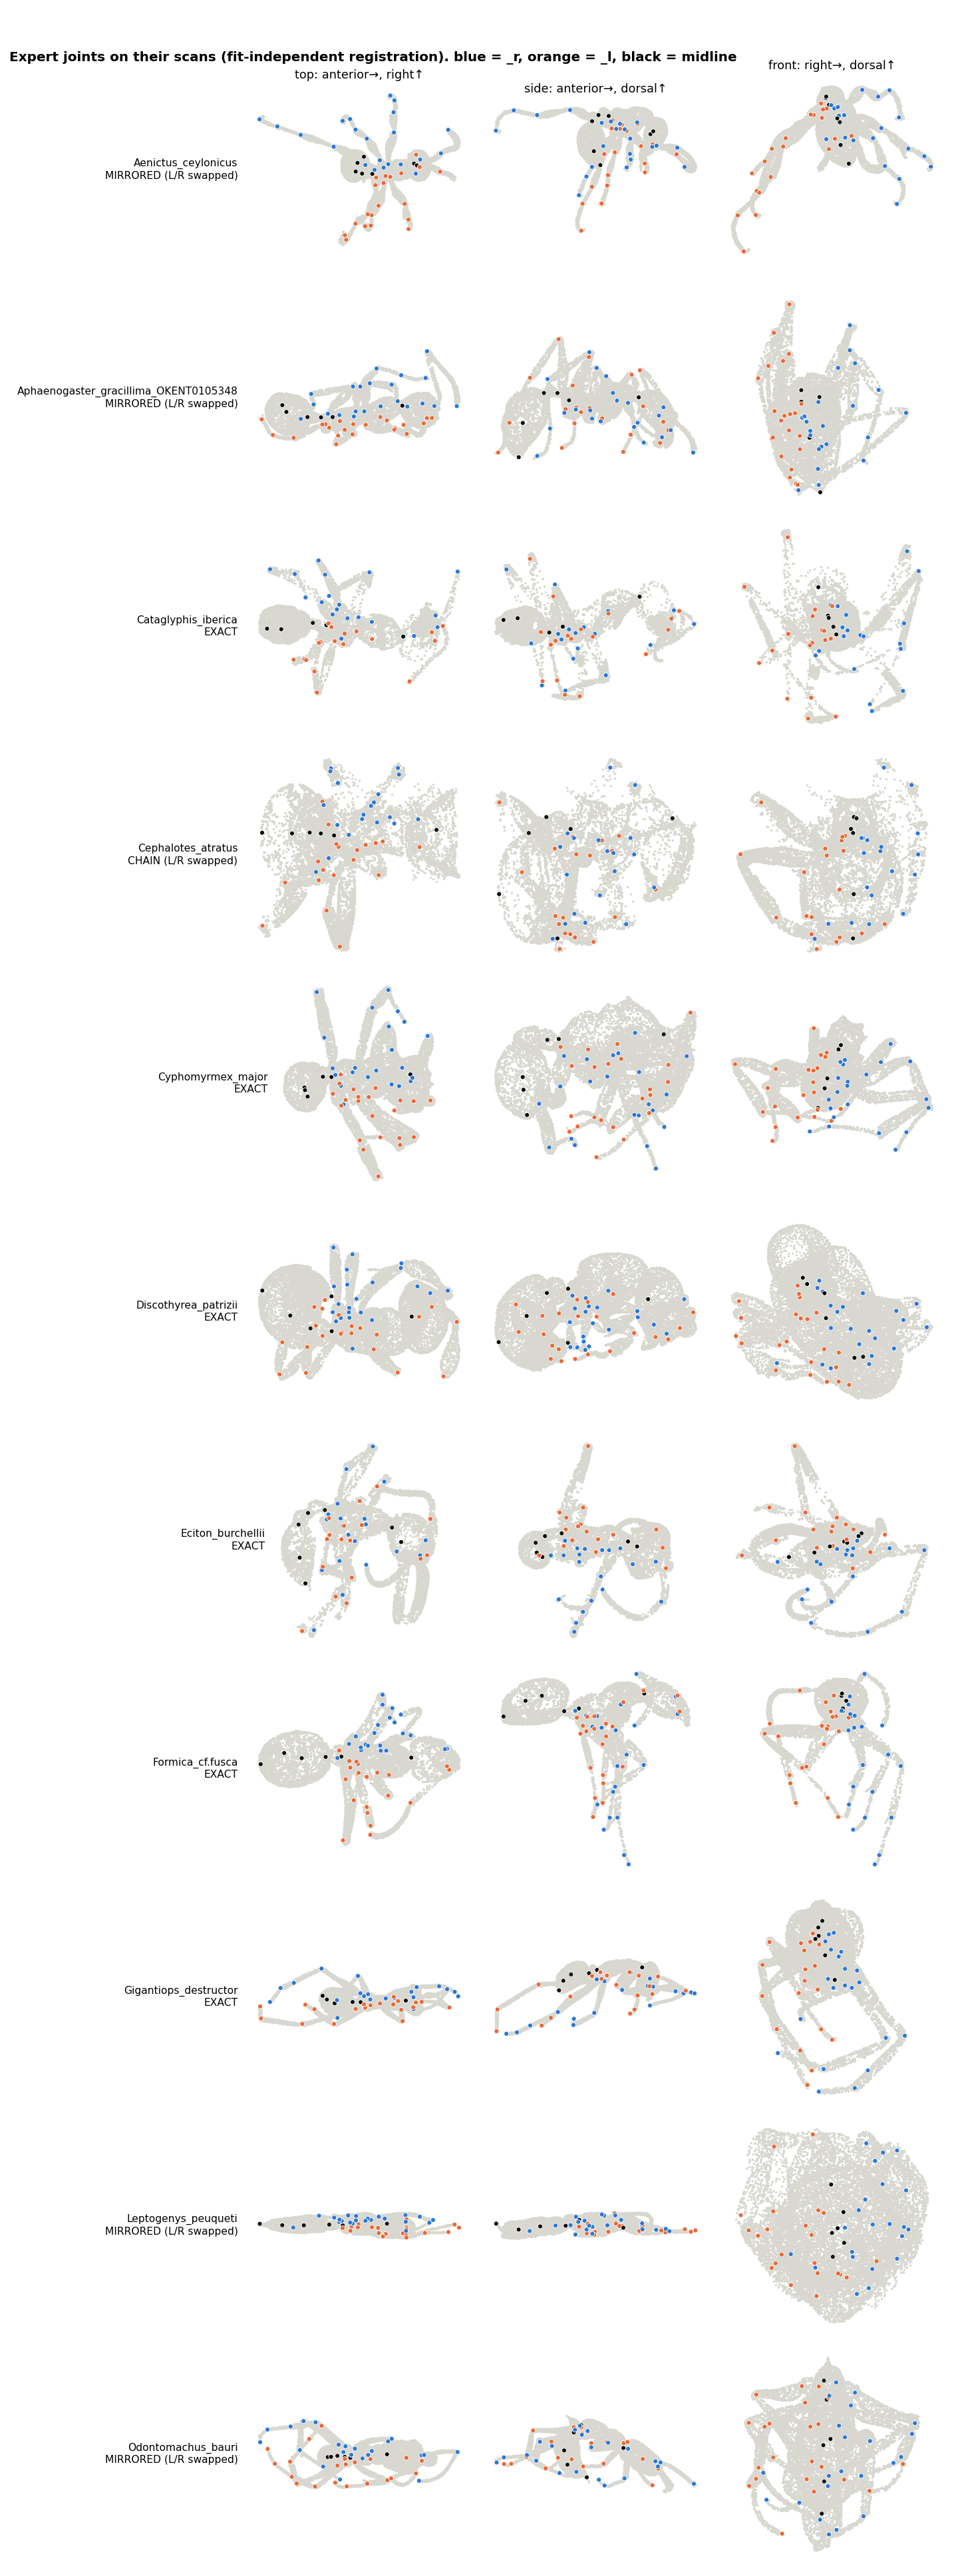

Reproduce this figure in Python.
"""Visual probe for the fit-independent GT registration: every expert joint drawn on its scan, in
three orthogonal views of the GT anatomical frame. Right-side joints blue, left orange, midline ink.
If the L/R swap for mirrored scenes were wrong, blue would sit on the animal's left (bottom of
the top view, where +right points up).

LIMITATION (read before trusting it for laterality): the frame's right axis is anterior x dorsal built
from the GT joints themselves, so this view checks internal consistency and scan placement, NOT
laterality. Independent laterality evidence = the production-fit swap test (5/5), weakest on
Leptogenys (35 vs 52% WL), whose frame cue is also weakest (chirality cos 0.33)."""
import json, os, sys
import numpy as np
import matplotlib; matplotlib.use("Agg")
import matplotlib.pyplot as plt
HERE = os.path.dirname(os.path.abspath(__file__)); BENCH = os.path.dirname(HERE)
sys.path.insert(0, os.path.join(BENCH, "tools"))
from score import local_frame, read_obj
G = json.load(open(os.path.join(BENCH, "data/gt_joints_fitframe.json")))
sids = sorted(G)
fig, axs = plt.subplots(len(sids), 3, figsize=(9, 2.2 * len(sids)))
for r, sid in enumerate(sids):
    g = G[sid]; P = {n: np.asarray(v["fit"]) for n, v in g["joints"].items()}
    Fr = local_frame(P)
    V, _ = read_obj(f"/hpcwork/nao48500/worker_alt_data/{sid}_processed.obj")
    c = V.mean(0); V = (V - c) / np.abs(V - c).max()
    V = V[np.random.default_rng(0).choice(len(V), min(15000, len(V)), replace=False)]
    o = np.mean(list(P.values()), 0); to = lambda X: (np.asarray(X) - o) @ Fr.T
    Vl = to(V); names = list(P); X = to([P[n] for n in names])
    col = ["#2a78d6" if n.endswith("_r") else "#eb6834" if n.endswith("_l") else "#0b0b0b" for n in names]
    for k, (i, j, t) in enumerate([(0, 2, "top: anterior→, right↑"), (0, 1, "side: anterior→, dorsal↑"), (2, 1, "front: right→, dorsal↑")]):
        ax = axs[r, k]
        ax.scatter(Vl[:, i], Vl[:, j], s=.3, color="#d8d7d0", rasterized=True)
        ax.scatter(X[:, i], X[:, j], s=10, c=col, edgecolor="white", linewidth=.4)
        ax.set_aspect("equal"); ax.axis("off")
        if r == 0: ax.set_title(t, fontsize=8)
    axs[r, 0].text(-.05, .5, f"{sid.split('_CASENT')[0]}\n{g['tier']}{' (L/R swapped)' if g['labels_swapped'] else ''}",
                   transform=axs[r, 0].transAxes, ha="right", va="center", fontsize=7)
fig.suptitle("Expert joints on their scans (fit-independent registration). blue = _r, orange = _l, black = midline",
             x=.01, ha="left", fontsize=9, fontweight="bold")
fig.tight_layout(); fig.savefig(os.path.join(HERE, "gt_on_scan_PROBE.png"), dpi=160); print("ok")
